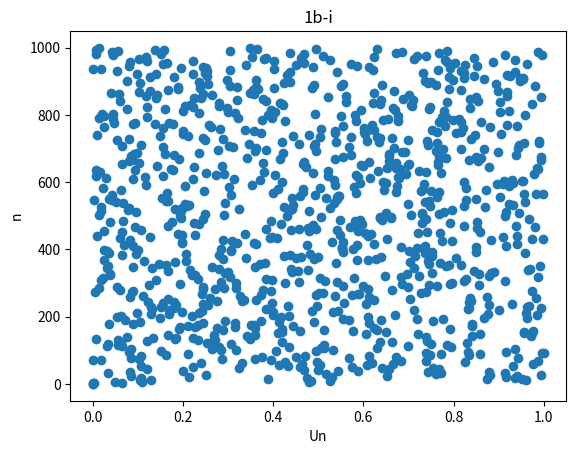
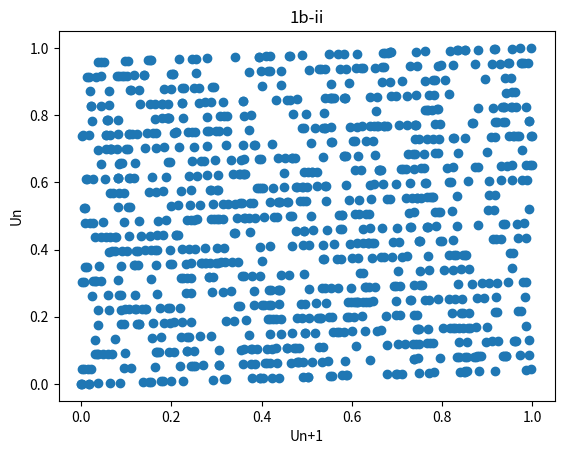
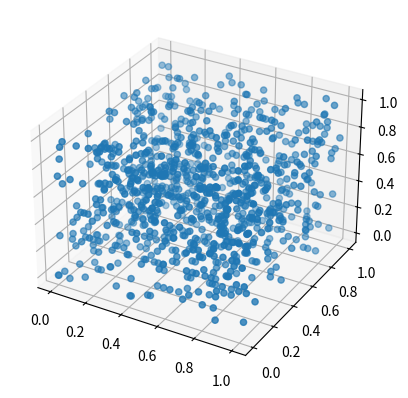
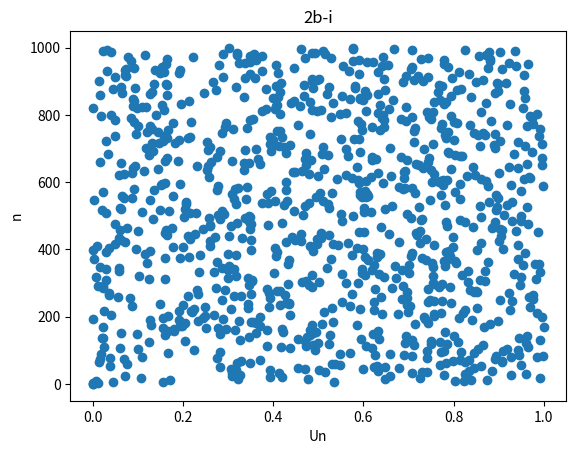
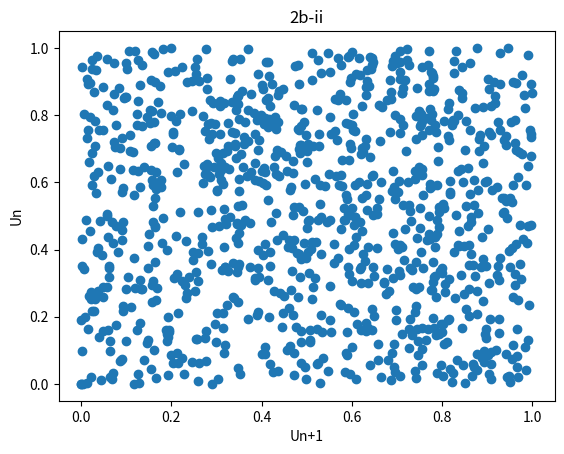
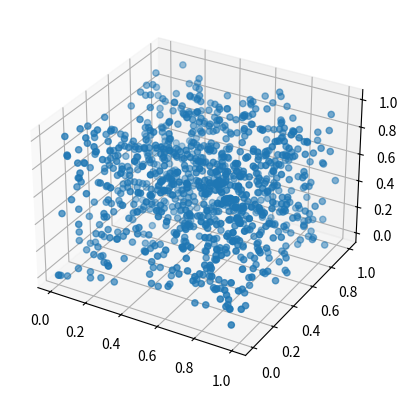
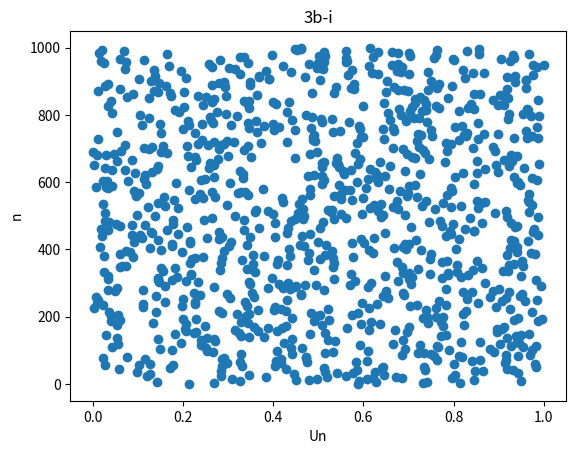
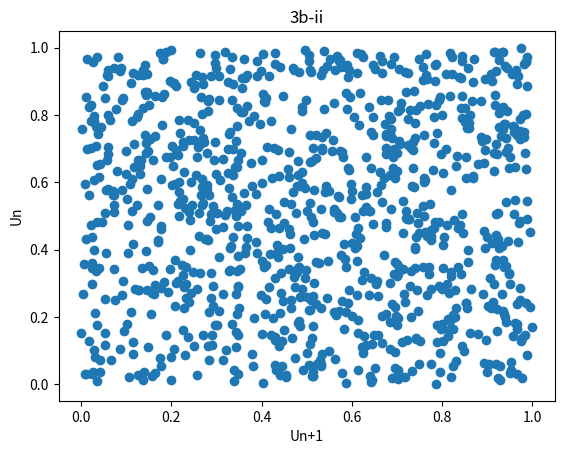
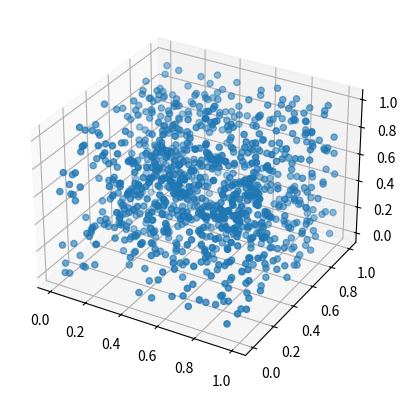

Reproduce these figures in Python, in order.
import matplotlib.pyplot as plt
import random

def generate_random_numbers(N,a,c,m,U,task_number):

    last=1
    ys=[]
    xs=[]
    
    for i in range(N):
        xs.append(i)
    
    with open("LCG1-N{}U{}.txt".format(N,U),"w") as out:
 
 
        if(task_number != 3):
            for i in range(N):
                next=(a*last+c)%m
                last=next
                ys.append(next/m)
                print(next/m)
                print(next/m,file=out)
        else:
            for i in range(N):
               
                next=random.randint(0,m)
                ys.append(next/m)
                print(next/m)
                print(next/m,file=out)
            
        out.close()
        

    generate_plot_1(xs,ys,task_number,U,N)
    generate_plot_2(xs,ys,task_number,U,N)
    generate_plot_3(xs,ys,task_number,U,N)
    



def generate_plot_1(xs,ys,task_number,U,N):

    plt.scatter(ys,xs)
    plt.title("{}b-i".format(task_number))
    plt.xlabel("Un")
    plt.ylabel("n")
    plt.savefig('{}b-i.jpg'.format(task_number))
    plt.show()


def generate_plot_2(xs,ys,task_number,U,N):

    copy = ys.copy()
    copy.pop(0)
    ys.pop(N-1)
    
    plt.scatter(copy,ys)
  
    plt.title("{}b-ii".format(task_number))
    plt.xlabel("Un+1")
    plt.ylabel("Un")
    plt.savefig('{}b-ii.jpg'.format(task_number))
    plt.show()


def generate_plot_3(xs,ys,task_number,U,N):

    copy = ys.copy()
    copy2 = ys.copy()
    copy.pop(0)
    copy.pop(N-3)
    copy2.pop(0)
    copy2.pop(1)
    ys.pop(N-2)
    ys.pop(N-3)

    ax = plt.axes(projection='3d')
   
    ax.scatter3D(copy2, copy, ys)
    plt.savefig('{}b-iii.jpg'.format(task_number))
    plt.show()

if __name__ == "__main__":
     generate_random_numbers(1000,23,0,10**8+1,1,1) # PRNG
     #generate_random_numbers(1000,23,0,10**8+1,2,1) # PRNG
     #generate_random_numbers(1000,23,0,10**8+1,56,1) # PRNG
     #generate_random_numbers(1000,23,0,10**8+1,109,1) # PRNG
     #generate_random_numbers(1000,23,0,10**8+1,1111,1) # PRNG
     
     generate_random_numbers(1000,2**16+3,0,2**31,1,2) # RANDU
     
     generate_random_numbers(1000,23,0,10**8+1,1,3) # Mersenne Twister(Python)
     
     
     
